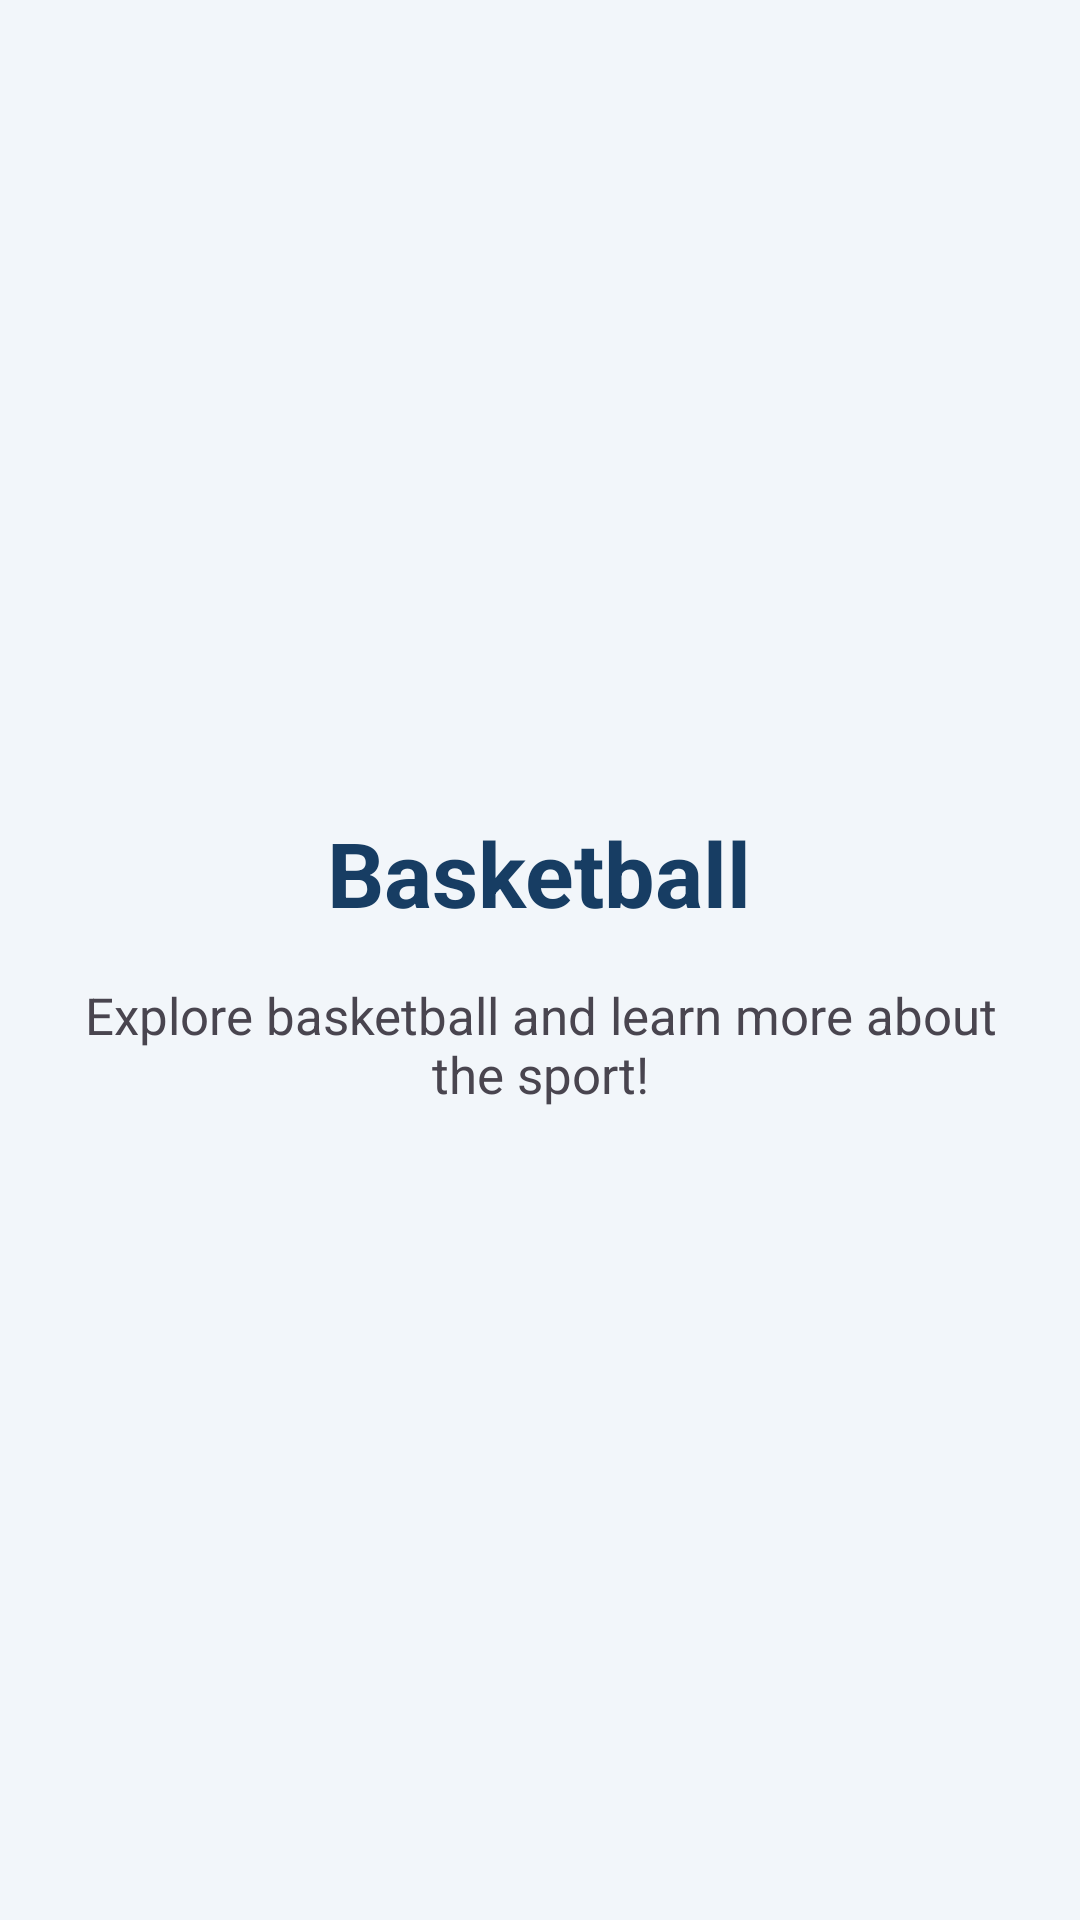

Write the Android layout XML for this screen, with the resource values it uses.
<!-- AndroidManifest.xml: application theme Theme.MySportsApp -->
<!-- res/layout/fragment_basketball.xml -->
<?xml version="1.0" encoding="utf-8"?>
<LinearLayout xmlns:android="http://schemas.android.com/apk/res/android"
    android:layout_width="match_parent"
    android:layout_height="match_parent"
    android:gravity="center"
    android:orientation="vertical"
    android:padding="24dp"
    android:background="#F2F6FA">

    <TextView
        android:id="@+id/sportTitle"
        android:layout_width="wrap_content"
        android:layout_height="wrap_content"
        android:text="Basketball"
        android:textSize="30sp"
        android:textStyle="bold"
        android:textColor="#173D63"/>

    <TextView
        android:layout_width="wrap_content"
        android:layout_height="wrap_content"
        android:text="Explore basketball and learn more about the sport!"
        android:textSize="17sp"
        android:gravity="center"
        android:layout_marginTop="16dp"/>

</LinearLayout>
<!-- resources referenced by this layout -->
<resources>
  <style name="Theme.MySportsApp" parent="Theme.Material3.DayNight">
  
          <item name="colorPrimary">#247A52</item>
          <item name="colorOnPrimary">#FFFFFF</item>
          <item name="colorSecondary">#4CAF50</item>
  
      </style>
</resources>
